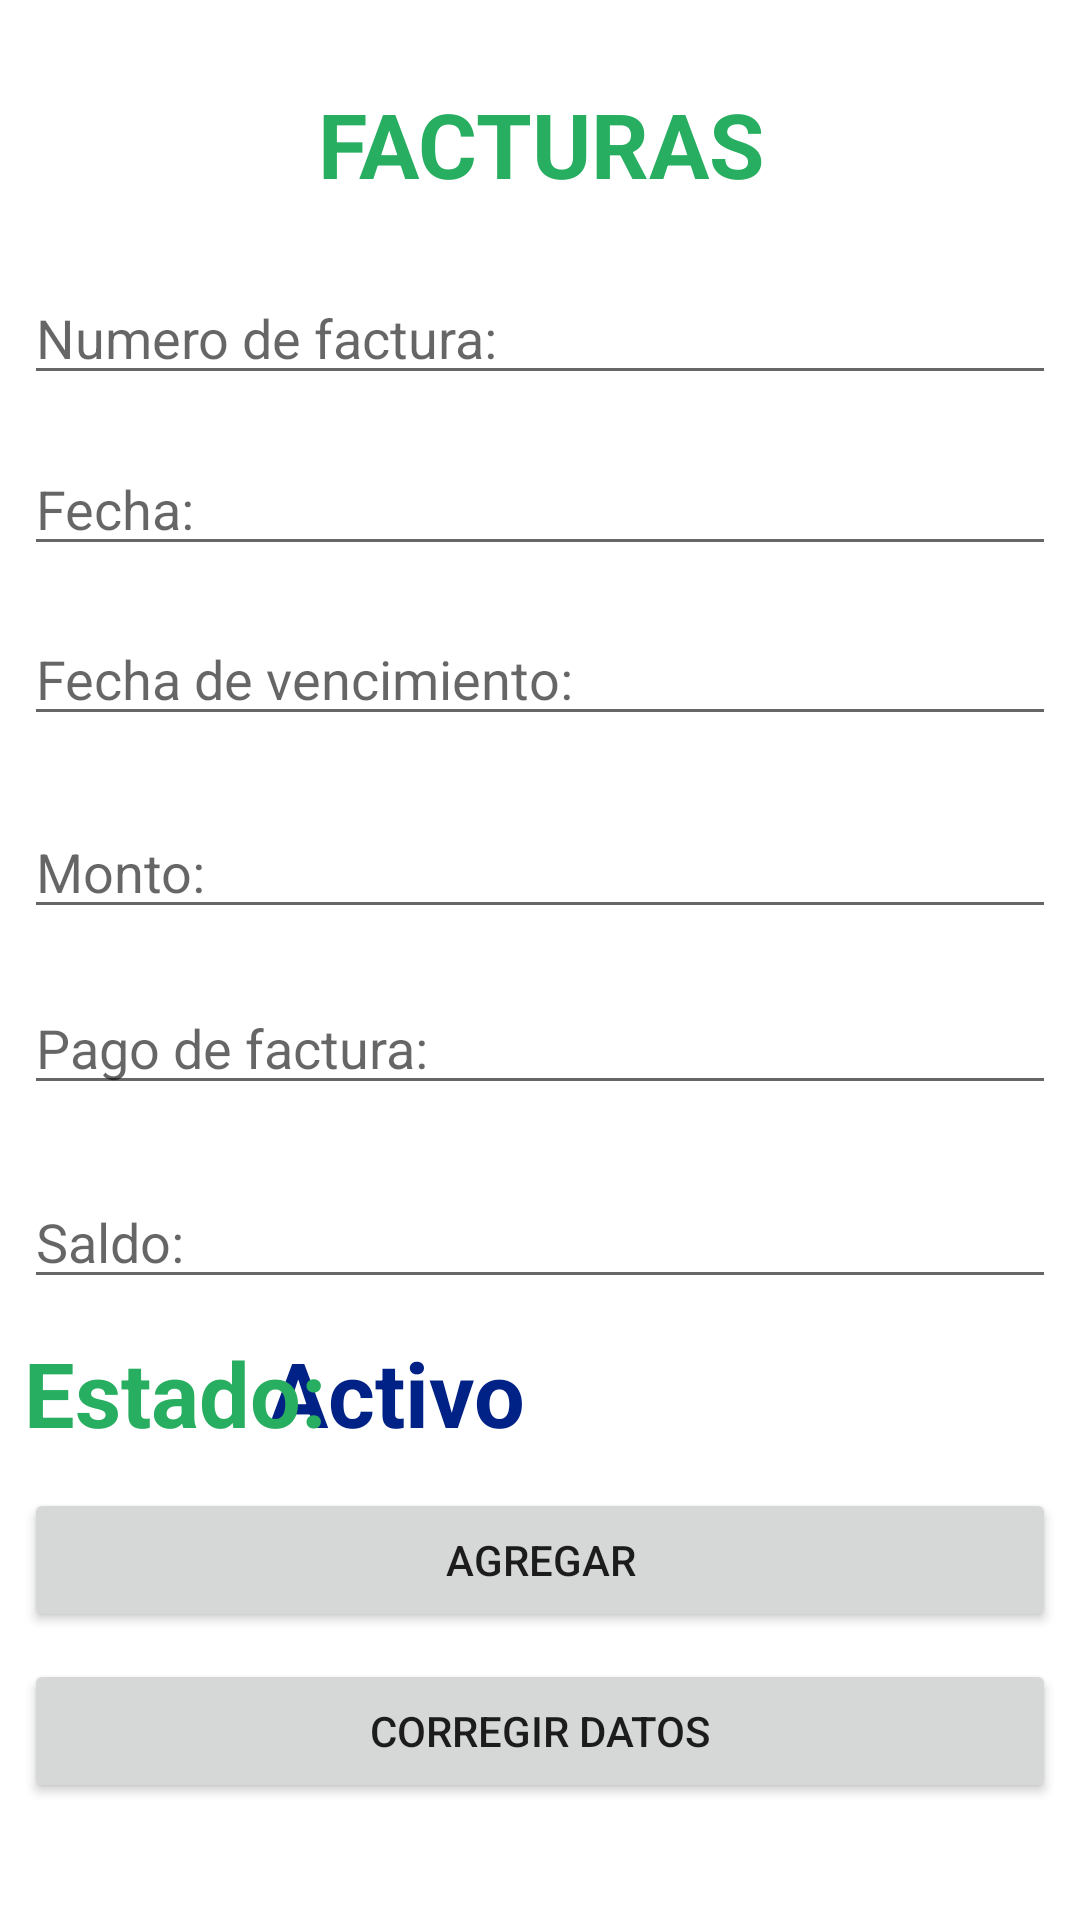

Here is an Android app screen rendered from its layout file. Give the layout XML and the strings, colors and styles it references.
<!-- AndroidManifest.xml: application theme Theme.ProyectoPrograFacturacion -->
<!-- res/layout/activity_agregar_facturas.xml -->
<?xml version="1.0" encoding="utf-8"?>
<androidx.constraintlayout.widget.ConstraintLayout xmlns:android="http://schemas.android.com/apk/res/android"
    xmlns:app="http://schemas.android.com/apk/res-auto"
    xmlns:tools="http://schemas.android.com/tools"
    android:layout_width="match_parent"
    android:layout_height="match_parent"
    tools:context=".AgregarFacturasActivity">


    <TextView
        android:id="@+id/textview"
        android:layout_width="0dp"
        android:layout_height="wrap_content"
        android:layout_marginStart="8dp"
        android:layout_marginEnd="8dp"
        android:text="FACTURAS"
        android:textAlignment="center"
        android:textColor="@color/colorAccent"
        android:textSize="30sp"
        android:textStyle="bold"
        app:layout_constraintBottom_toBottomOf="parent"
        app:layout_constraintEnd_toEndOf="parent"
        app:layout_constraintHorizontal_bias="0.0"
        app:layout_constraintStart_toStartOf="parent"
        app:layout_constraintTop_toTopOf="parent"
        app:layout_constraintVertical_bias="0.046" />

    <EditText
        android:id="@+id/txtfactNumeroFact"
        android:layout_width="0dp"
        android:layout_height="wrap_content"
        android:layout_marginStart="8dp"
        android:layout_marginEnd="8dp"
        android:ems="10"
        android:hint="Numero de factura:"
        android:inputType="textPersonName"
        app:layout_constraintBottom_toBottomOf="parent"
        app:layout_constraintEnd_toEndOf="parent"
        app:layout_constraintHorizontal_bias="0.0"
        app:layout_constraintStart_toStartOf="parent"
        app:layout_constraintTop_toTopOf="parent"
        app:layout_constraintVertical_bias="0.151" />

    <EditText
        android:id="@+id/txtFactFechaFact"
        android:layout_width="0dp"
        android:layout_height="wrap_content"
        android:layout_marginStart="8dp"
        android:layout_marginEnd="8dp"
        android:ems="10"
        android:hint="Fecha:"
        android:inputType="textPersonName"
        app:layout_constraintBottom_toBottomOf="parent"
        app:layout_constraintEnd_toEndOf="parent"
        app:layout_constraintHorizontal_bias="0.0"
        app:layout_constraintStart_toStartOf="parent"
        app:layout_constraintTop_toTopOf="parent"
        app:layout_constraintVertical_bias="0.246" />

    <EditText
        android:id="@+id/txtFactFechVence"
        android:layout_width="0dp"
        android:layout_height="wrap_content"
        android:layout_marginStart="8dp"
        android:layout_marginEnd="8dp"
        android:ems="10"
        android:hint="Fecha de vencimiento:"
        android:inputType="textPersonName"
        app:layout_constraintBottom_toBottomOf="parent"
        app:layout_constraintEnd_toEndOf="parent"
        app:layout_constraintHorizontal_bias="0.0"
        app:layout_constraintStart_toStartOf="parent"
        app:layout_constraintTop_toTopOf="parent"
        app:layout_constraintVertical_bias="0.341" />

    <EditText
        android:id="@+id/txtFactMontoFact"
        android:layout_width="0dp"
        android:layout_height="wrap_content"
        android:layout_marginStart="8dp"
        android:layout_marginEnd="8dp"
        android:ems="10"
        android:hint="Monto:"
        android:inputType="textPersonName"
        app:layout_constraintBottom_toBottomOf="parent"
        app:layout_constraintEnd_toEndOf="parent"
        app:layout_constraintHorizontal_bias="1.0"
        app:layout_constraintStart_toStartOf="parent"
        app:layout_constraintTop_toTopOf="parent"
        app:layout_constraintVertical_bias="0.448" />

    <EditText
        android:id="@+id/txtFactPagofact"
        android:layout_width="0dp"
        android:layout_height="wrap_content"
        android:layout_marginStart="8dp"
        android:layout_marginEnd="8dp"
        android:ems="10"
        android:hint="Pago de factura:"
        android:inputType="textPersonName"
        app:layout_constraintBottom_toBottomOf="parent"
        app:layout_constraintEnd_toEndOf="parent"
        app:layout_constraintHorizontal_bias="0.0"
        app:layout_constraintStart_toStartOf="parent"
        app:layout_constraintTop_toTopOf="parent"
        app:layout_constraintVertical_bias="0.546" />

    <EditText
        android:id="@+id/txtFactSaldo"
        android:layout_width="0dp"
        android:layout_height="wrap_content"
        android:layout_marginStart="8dp"
        android:layout_marginEnd="8dp"
        android:ems="10"
        android:hint="Saldo:"
        android:inputType="textPersonName"
        app:layout_constraintBottom_toBottomOf="parent"
        app:layout_constraintEnd_toEndOf="parent"
        app:layout_constraintHorizontal_bias="0.0"
        app:layout_constraintStart_toStartOf="parent"
        app:layout_constraintTop_toTopOf="parent"
        app:layout_constraintVertical_bias="0.654" />

    <Button
        android:id="@+id/btAgregarFact"
        android:layout_width="0dp"
        android:layout_height="wrap_content"
        android:layout_marginStart="8dp"
        android:layout_marginEnd="8dp"
        android:text="Agregar"
        app:layout_constraintBottom_toBottomOf="parent"
        app:layout_constraintEnd_toEndOf="parent"
        app:layout_constraintHorizontal_bias="0.461"
        app:layout_constraintStart_toStartOf="parent"
        app:layout_constraintTop_toTopOf="parent"
        app:layout_constraintVertical_bias="0.838" />

    <Button
        android:id="@+id/btFactCorregir"
        android:layout_width="0dp"
        android:layout_height="wrap_content"
        android:layout_marginStart="8dp"
        android:layout_marginEnd="8dp"
        android:onClick="corregir"
        android:text="Corregir datos"
        app:layout_constraintBottom_toBottomOf="parent"
        app:layout_constraintEnd_toEndOf="parent"
        app:layout_constraintStart_toStartOf="parent"
        app:layout_constraintTop_toTopOf="parent"
        app:layout_constraintVertical_bias="0.934" />

    <TextView
        android:id="@+id/txtFactEstado"
        android:layout_width="180dp"
        android:layout_height="45dp"
        android:ems="10"
        android:inputType="textPersonName"
        android:text="Activo"
        android:textAlignment="viewStart"
        android:textColor="@color/colorPrimary"
        android:textSize="30sp"
        android:textStyle="bold"
        app:layout_constraintBottom_toBottomOf="parent"
        app:layout_constraintEnd_toEndOf="parent"
        app:layout_constraintHorizontal_bias="0.497"
        app:layout_constraintStart_toStartOf="parent"
        app:layout_constraintTop_toTopOf="parent"
        app:layout_constraintVertical_bias="0.746" />

    <TextView
        android:id="@+id/txtFactViewEstado"
        android:layout_width="100dp"
        android:layout_height="45dp"
        android:layout_marginStart="8dp"
        android:ems="10"
        android:inputType="textPersonName"
        android:text="Estado:"
        android:textAlignment="viewStart"
        android:textColor="@color/colorAccent"
        android:textSize="30sp"
        android:textStyle="bold"
        app:layout_constraintBottom_toBottomOf="parent"
        app:layout_constraintEnd_toEndOf="parent"
        app:layout_constraintHorizontal_bias="0.0"
        app:layout_constraintStart_toStartOf="parent"
        app:layout_constraintTop_toTopOf="parent"
        app:layout_constraintVertical_bias="0.746" />

</androidx.constraintlayout.widget.ConstraintLayout>
<!-- resources referenced by this layout -->
<resources>
  <color name="colorAccent">#27AE60</color>
  <color name="colorPrimary">#002185</color>
  <style name="Theme.ProyectoPrograFacturacion" parent="Theme.MaterialComponents.DayNight.DarkActionBar">
          
          <item name="colorPrimary">@color/purple_500</item>
          <item name="colorPrimaryVariant">@color/purple_700</item>
          <item name="colorOnPrimary">@color/white</item>
          
          <item name="colorSecondary">@color/teal_200</item>
          <item name="colorSecondaryVariant">@color/teal_700</item>
          <item name="colorOnSecondary">@color/black</item>
          
          <item name="android:statusBarColor" tools:targetApi="l">?attr/colorPrimaryVariant</item>
          
      </style>
  <color name="purple_500">#FF6200EE</color>
  <color name="purple_700">#FF3700B3</color>
  <color name="white">#FFFFFFFF</color>
  <color name="teal_200">#FF03DAC5</color>
  <color name="teal_700">#FF018786</color>
  <color name="black">#FF000000</color>
</resources>
